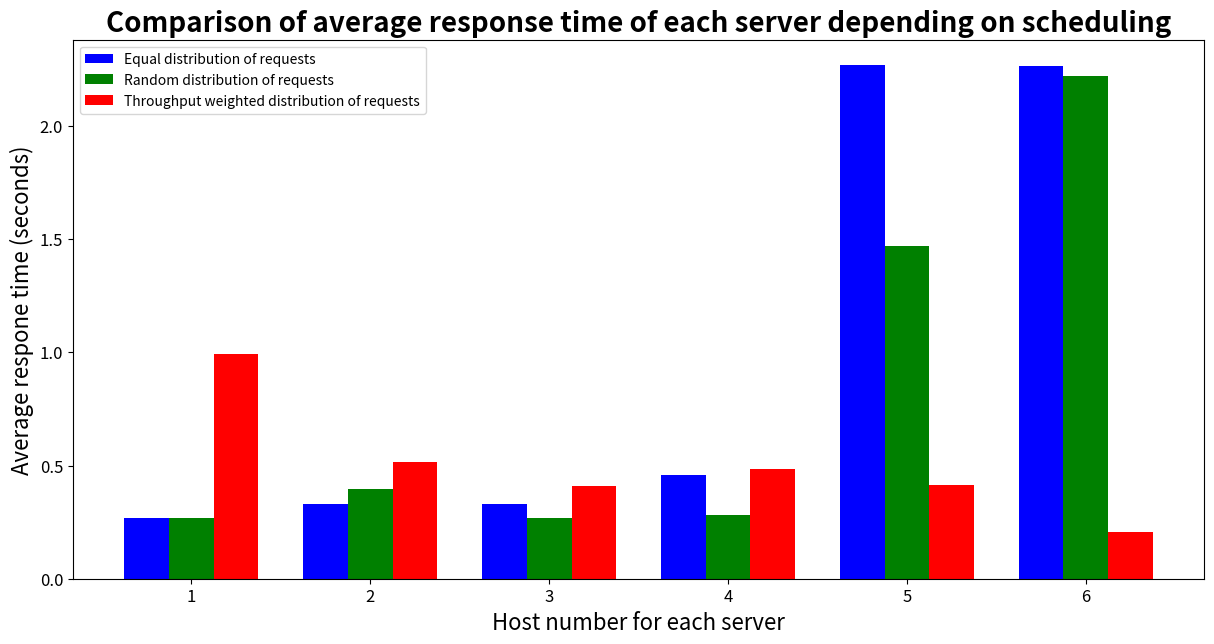

This figure's Python source:
import numpy as np
import matplotlib.pyplot as plt

data = [
    [0.266873, 0.329129, 0.330225, 0.456149, 2.267001, 2.263103],
    [0.267344, 0.397377, 0.270254, 0.281078, 1.470244, 2.219766],
    [0.994039, 0.515916, 0.409758, 0.484845, 0.415805, 0.205531]
]

X = np.arange(6)
ax = plt.subplot()

ax.bar(X + 0.00, data[0], color='b', width=0.25,
       label='Equal distribution of requests')
ax.bar(X + 0.25, data[1], color='g', width=0.25,
       label='Random distribution of requests')
ax.bar(X + 0.50, data[2], color='r', width=0.25,
       label='Throughput weighted distribution of requests')

ax.set_xticks(X + 0.25)
ax.set_xticklabels(X + 1)
plt.xticks(fontsize=12)
plt.yticks(fontsize=12)

plt.xlabel("Host number for each server", fontsize=16)
plt.ylabel("Average respone time (seconds)", fontsize=16)
plt.title(
    "Comparison of average response time of each server depending on scheduling",
    fontweight='bold', fontsize=20)
ax.legend(loc='best', fancybox=True)
plt.gcf().set_size_inches(14.6, 7)
plt.savefig('chart.png')
